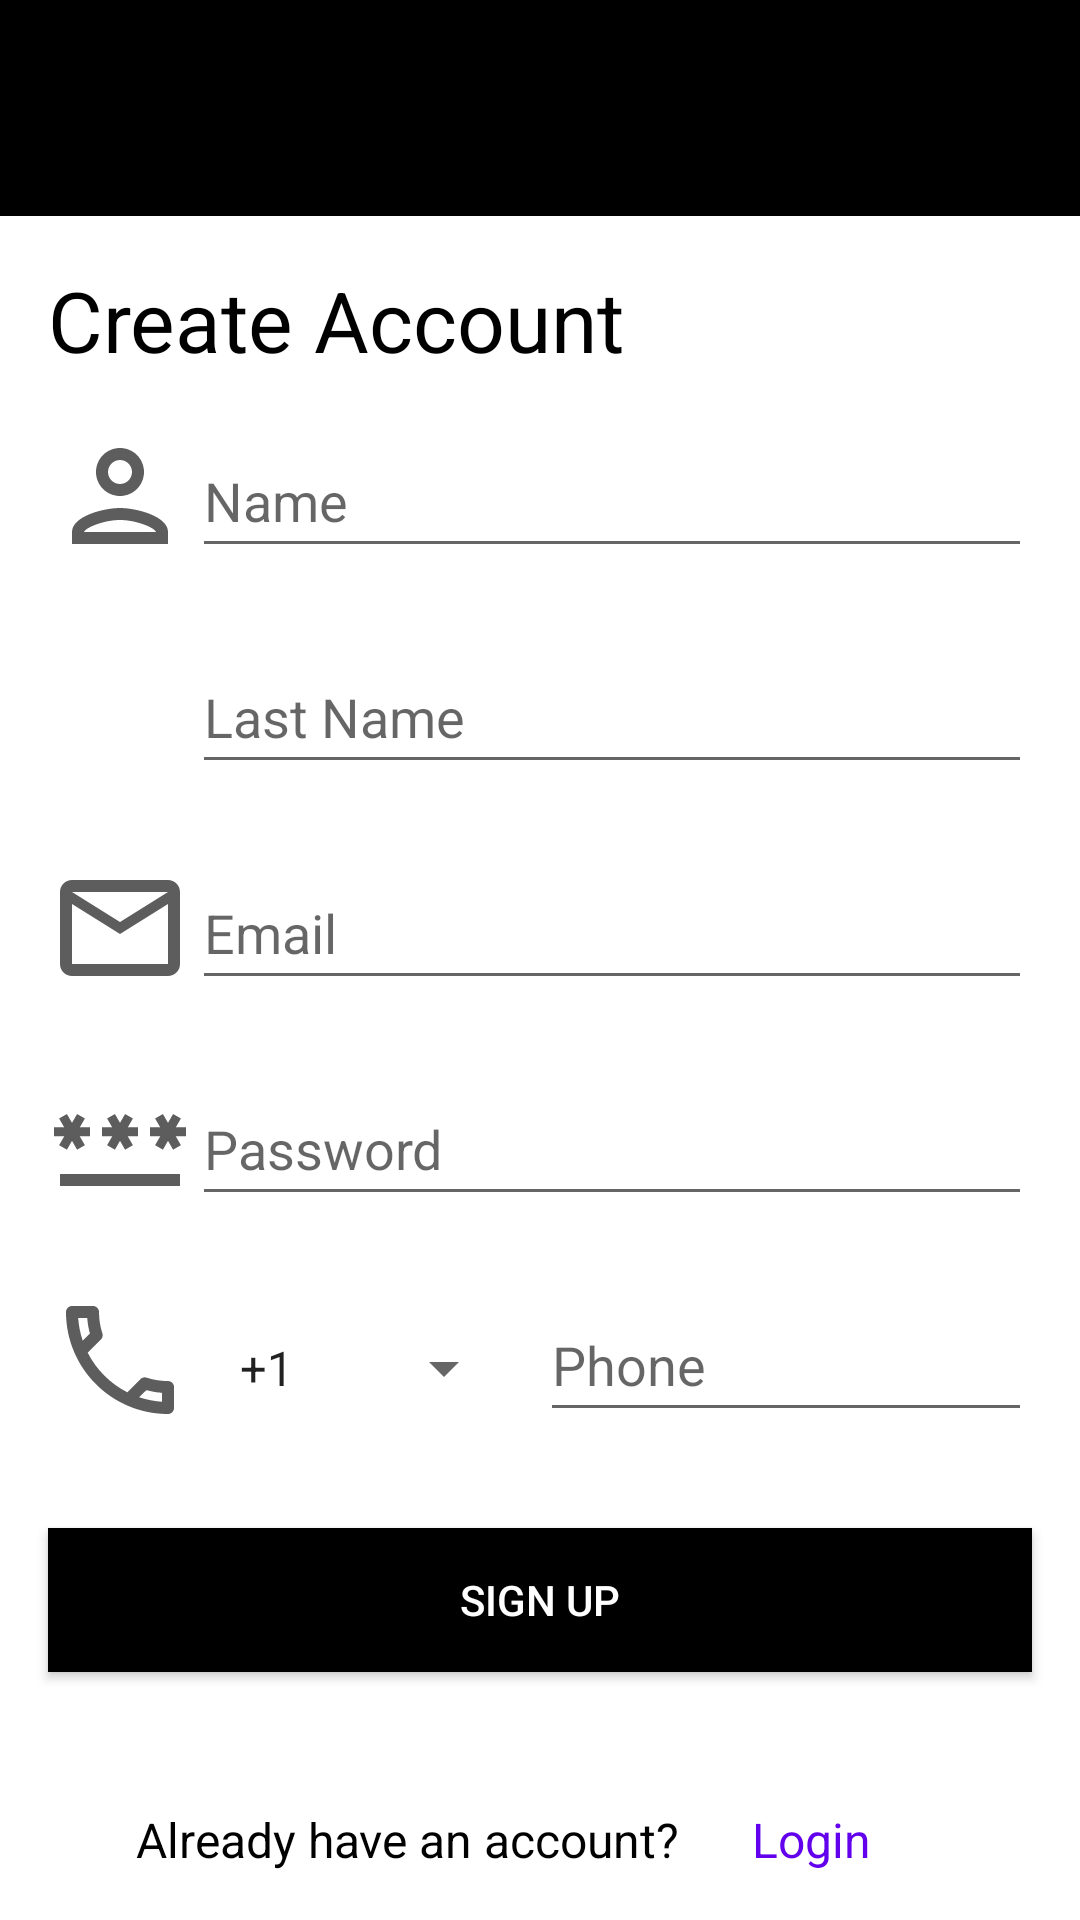

Reconstruct the res/layout file that produces this screen, plus the resources it refers to.
<!-- AndroidManifest.xml: application theme Theme.DeliveryApplication -->
<!-- res/layout/activity_signup.xml -->
<?xml version="1.0" encoding="utf-8"?>
<RelativeLayout xmlns:android="http://schemas.android.com/apk/res/android"
    xmlns:tools="http://schemas.android.com/tools"
    android:layout_width="match_parent"
    android:layout_height="match_parent"
    android:orientation="vertical"
    tools:context=".SignupActivity">

    <com.google.android.material.appbar.AppBarLayout
        android:id="@+id/signup_appbar"
        android:layout_width="match_parent"
        android:layout_height="72dp"
        android:background="@color/black">
    </com.google.android.material.appbar.AppBarLayout>

    <TextView
        android:id="@+id/signup_desc"
        android:layout_width="wrap_content"
        android:layout_height="wrap_content"
        android:layout_below="@+id/signup_appbar"
        android:layout_marginStart="@dimen/paddingMedium"
        android:layout_marginTop="@dimen/paddingMedium"
        android:layout_marginBottom="@dimen/paddingMedium"
        android:text="@string/signup_description"
        android:textColor="@color/black"
        android:textSize="28sp" />

    <LinearLayout
        android:id="@+id/signup_name_layout"
        android:layout_below="@+id/signup_desc"
        android:layout_width="match_parent"
        android:layout_height="wrap_content"
        android:paddingHorizontal="@dimen/paddingMedium"
        >
        <ImageView
            android:layout_width="@dimen/iconMedium"
            android:layout_height="@dimen/iconMedium"
            android:src="@drawable/outline_person_24"
            android:importantForAccessibility="no" />
        <androidx.appcompat.widget.AppCompatEditText
            android:id="@+id/signup_name"
            android:layout_width="match_parent"
            android:hint="@string/signup_name"
            android:layout_height="48dp"
            tools:ignore="VisualLintTextFieldSize" />
    </LinearLayout>

    <LinearLayout
        android:id="@+id/signup_last_name_layout"
        android:layout_below="@+id/signup_name_layout"
        android:layout_width="match_parent"
        android:layout_height="wrap_content"
        android:paddingHorizontal="@dimen/paddingMedium"
        android:layout_marginTop="@dimen/paddingLarge"
        android:layout_marginStart="@dimen/paddingXXLarge"
        >
        <androidx.appcompat.widget.AppCompatEditText
            android:id="@+id/signup_last_name"
            android:layout_width="match_parent"
            android:hint="@string/signup_last_name"
            android:layout_height="48dp"
            tools:ignore="VisualLintTextFieldSize" />
    </LinearLayout>
    <LinearLayout
        android:id="@+id/signup_email_layout"
        android:layout_below="@+id/signup_last_name_layout"
        android:layout_width="match_parent"
        android:layout_height="wrap_content"
        android:paddingHorizontal="@dimen/paddingMedium"
        android:layout_marginTop="@dimen/paddingLarge"
        >
        <ImageView
            android:layout_width="@dimen/iconMedium"
            android:layout_height="@dimen/iconMedium"
            android:src="@drawable/outline_email_24"
            android:importantForAccessibility="no" />
        <androidx.appcompat.widget.AppCompatEditText
            android:id="@+id/signup_email"
            android:layout_width="match_parent"
            android:hint="@string/signup_email"
            android:layout_height="48dp"
            tools:ignore="VisualLintTextFieldSize" />
    </LinearLayout>
    <LinearLayout
        android:id="@+id/signup_password_layout"
        android:layout_below="@+id/signup_email_layout"
        android:layout_width="match_parent"
        android:layout_height="wrap_content"
        android:paddingHorizontal="@dimen/paddingMedium"
        android:layout_marginTop="@dimen/paddingLarge"
        >
        <ImageView
            android:layout_width="@dimen/iconMedium"
            android:layout_height="@dimen/iconMedium"
            android:src="@drawable/ic_password"
            android:importantForAccessibility="no" />
        <androidx.appcompat.widget.AppCompatEditText
            android:id="@+id/signup_password"
            android:layout_width="match_parent"
            android:hint="@string/signup_password"
            android:layout_height="48dp"
            tools:ignore="VisualLintTextFieldSize" />
    </LinearLayout>
    <LinearLayout
        android:id="@+id/signup_phone_layout"
        android:layout_below="@+id/signup_password_layout"
        android:layout_width="match_parent"
        android:layout_height="wrap_content"
        android:paddingHorizontal="@dimen/paddingMedium"
        android:layout_marginTop="@dimen/paddingLarge"
        >
        <ImageView
            android:layout_width="@dimen/iconMedium"
            android:layout_height="@dimen/iconMedium"
            android:src="@drawable/ic_phone"
            android:importantForAccessibility="no" />
        <Spinner
            android:id="@+id/country_spinner"
            android:layout_width="wrap_content"
            android:layout_height="48dp"
            android:layout_marginHorizontal="@dimen/paddingSmall"
            android:entries="@array/country_codes"
            />
        <androidx.appcompat.widget.AppCompatEditText
            android:id="@+id/signup_phone"
            android:layout_width="match_parent"
            android:hint="@string/signup_phone"
            android:layout_height="48dp"
            tools:ignore="VisualLintTextFieldSize"
            android:inputType="phone"
            />
    </LinearLayout>

    <Button
        android:id="@+id/signup_button"
        android:layout_below="@+id/signup_phone_layout"
        android:layout_width="match_parent"
        android:layout_height="wrap_content"
        android:layout_marginHorizontal="@dimen/paddingMedium"
        android:layout_marginTop="@dimen/paddingXLarge"
        android:text="@string/signup_button"
        android:background="@color/black"
        android:textColor="@color/white"
        />

    <LinearLayout
        android:layout_width="match_parent"
        android:layout_height="wrap_content"
        android:layout_below="@+id/signup_button"
        android:layout_marginTop="@dimen/paddingXLarge"
        android:gravity="center_horizontal"
        android:orientation="horizontal"
        >
        <TextView
            android:layout_width="wrap_content"
            android:layout_height="wrap_content"
            android:text="@string/already_have_account"
            android:textColor="@color/black"
            android:textSize="16sp"
            />
        <Button
            android:id="@+id/login_button"
            style="@style/Widget.Material3.Button.TextButton"
            android:layout_width="wrap_content"
            android:layout_height="wrap_content"
            android:text="@string/login"
            android:textSize="16sp"
            android:textColor="@color/purple_500"
            />
    </LinearLayout>
</RelativeLayout>
<!-- resources referenced by this layout -->
<resources>
  <string-array name="country_codes">
          <item>+1</item>
          <item>+213</item>
      </string-array>
  <color name="black">#FF000000</color>
  <color name="purple_500">#FF6200EE</color>
  <color name="white">#FFFFFF</color>
  <item name="iconMedium" type="dimen">48dp</item>
  <item name="paddingLarge" type="dimen">24dp</item>
  <item name="paddingMedium" type="dimen">16dp</item>
  <item name="paddingSmall" type="dimen">8dp</item>
  <item name="paddingXLarge" type="dimen">32dp</item>
  <item name="paddingXXLarge" type="dimen">48dp</item>
  <!-- drawable ic_password (drawable) -->
  <vector android:height="24dp" android:tint="#5D5D5D"
      android:viewportHeight="24" android:viewportWidth="24"
      android:width="24dp" xmlns:android="http://schemas.android.com/apk/res/android">
      <path android:fillColor="@android:color/white" android:pathData="M2,17h20v2H2V17zM3.15,12.95L4,11.47l0.85,1.48l1.3,-0.75L5.3,10.72H7v-1.5H5.3l0.85,-1.47L4.85,7L4,8.47L3.15,7l-1.3,0.75L2.7,9.22H1v1.5h1.7L1.85,12.2L3.15,12.95zM9.85,12.2l1.3,0.75L12,11.47l0.85,1.48l1.3,-0.75l-0.85,-1.48H15v-1.5h-1.7l0.85,-1.47L12.85,7L12,8.47L11.15,7l-1.3,0.75l0.85,1.47H9v1.5h1.7L9.85,12.2zM23,9.22h-1.7l0.85,-1.47L20.85,7L20,8.47L19.15,7l-1.3,0.75l0.85,1.47H17v1.5h1.7l-0.85,1.48l1.3,0.75L20,11.47l0.85,1.48l1.3,-0.75l-0.85,-1.48H23V9.22z"/>
  </vector>
  <!-- drawable outline_email_24 (drawable) -->
  <vector android:height="24dp" android:tint="#5D5D5D"
      android:viewportHeight="24" android:viewportWidth="24"
      android:width="24dp" xmlns:android="http://schemas.android.com/apk/res/android">
      <path android:fillColor="@android:color/white" android:pathData="M22,6c0,-1.1 -0.9,-2 -2,-2L4,4c-1.1,0 -2,0.9 -2,2v12c0,1.1 0.9,2 2,2h16c1.1,0 2,-0.9 2,-2L22,6zM20,6l-8,5 -8,-5h16zM20,18L4,18L4,8l8,5 8,-5v10z"/>
  </vector>
  <!-- drawable outline_person_24 (drawable) -->
  <vector android:height="24dp" android:tint="#5D5D5D"
      android:viewportHeight="24" android:viewportWidth="24"
      android:width="24dp" xmlns:android="http://schemas.android.com/apk/res/android">
      <path android:fillColor="@android:color/white" android:pathData="M12,6c1.1,0 2,0.9 2,2s-0.9,2 -2,2 -2,-0.9 -2,-2 0.9,-2 2,-2m0,10c2.7,0 5.8,1.29 6,2L6,18c0.23,-0.72 3.31,-2 6,-2m0,-12C9.79,4 8,5.79 8,8s1.79,4 4,4 4,-1.79 4,-4 -1.79,-4 -4,-4zM12,14c-2.67,0 -8,1.34 -8,4v2h16v-2c0,-2.66 -5.33,-4 -8,-4z"/>
  </vector>
  <string name="already_have_account">Already have an account?</string>
  <string name="login">Login</string>
  <string name="signup_button">Sign Up</string>
  <string name="signup_description">Create Account</string>
  <string name="signup_email">Email</string>
  <string name="signup_last_name">Last Name</string>
  <string name="signup_name">Name</string>
  <string name="signup_password">Password</string>
  <string name="signup_phone">Phone</string>
  <style name="Theme.DeliveryApplication" parent="Theme.MaterialComponents.DayNight.NoActionBar">
          
          <item name="colorPrimary">@color/amber</item>
          <item name="colorPrimaryVariant">@color/purple_700</item>
          <item name="colorOnPrimary">@color/white</item>
          
          <item name="colorSecondary">@color/teal_200</item>
          <item name="colorSecondaryVariant">@color/teal_700</item>
          <item name="colorOnSecondary">@color/black</item>
          
          <item name="android:statusBarColor">?attr/colorPrimaryVariant</item>
          
      </style>
  <color name="amber">#FFC107</color>
  <color name="purple_700">#FF3700B3</color>
  <color name="teal_200">#FF03DAC5</color>
  <color name="teal_700">#FF018786</color>
</resources>
